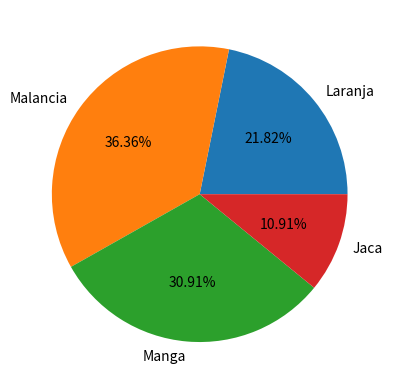

This chart was generated by the following Python code: (Note: this script raises an exception after producing the figure.)
import pandas as pd
import matplotlib.pyplot as plt
from pathlib import Path

image_dir = Path.cwd() / 'images'

dados = {
    "Percentual": [60, 100, 85, 30]
}

indices = ["Laranja", "Malancia", "Manga", "Jaca"]

df = pd.DataFrame(data=dados, index=indices)

print(f"DataFrame: {df}")

# Gera um erro sem as configurações
# df.plot.pie()

# Solução 1
# df.plot.pie(subplots=True)

# Solução 2 - Retira a legenda e configura Y como vazio
plot = df.plot.pie(y='Percentual', legend=False, autopct='%1.2f%%')
plot.set_ylabel('')

# Salva a figura
plot.get_figure().savefig(
    image_dir/'meu_grafico_1.png',
    # transparent=True,
    dpi=150,
    bbox_inches='tight'
)

# mostra o gráfico
# plt.show()
